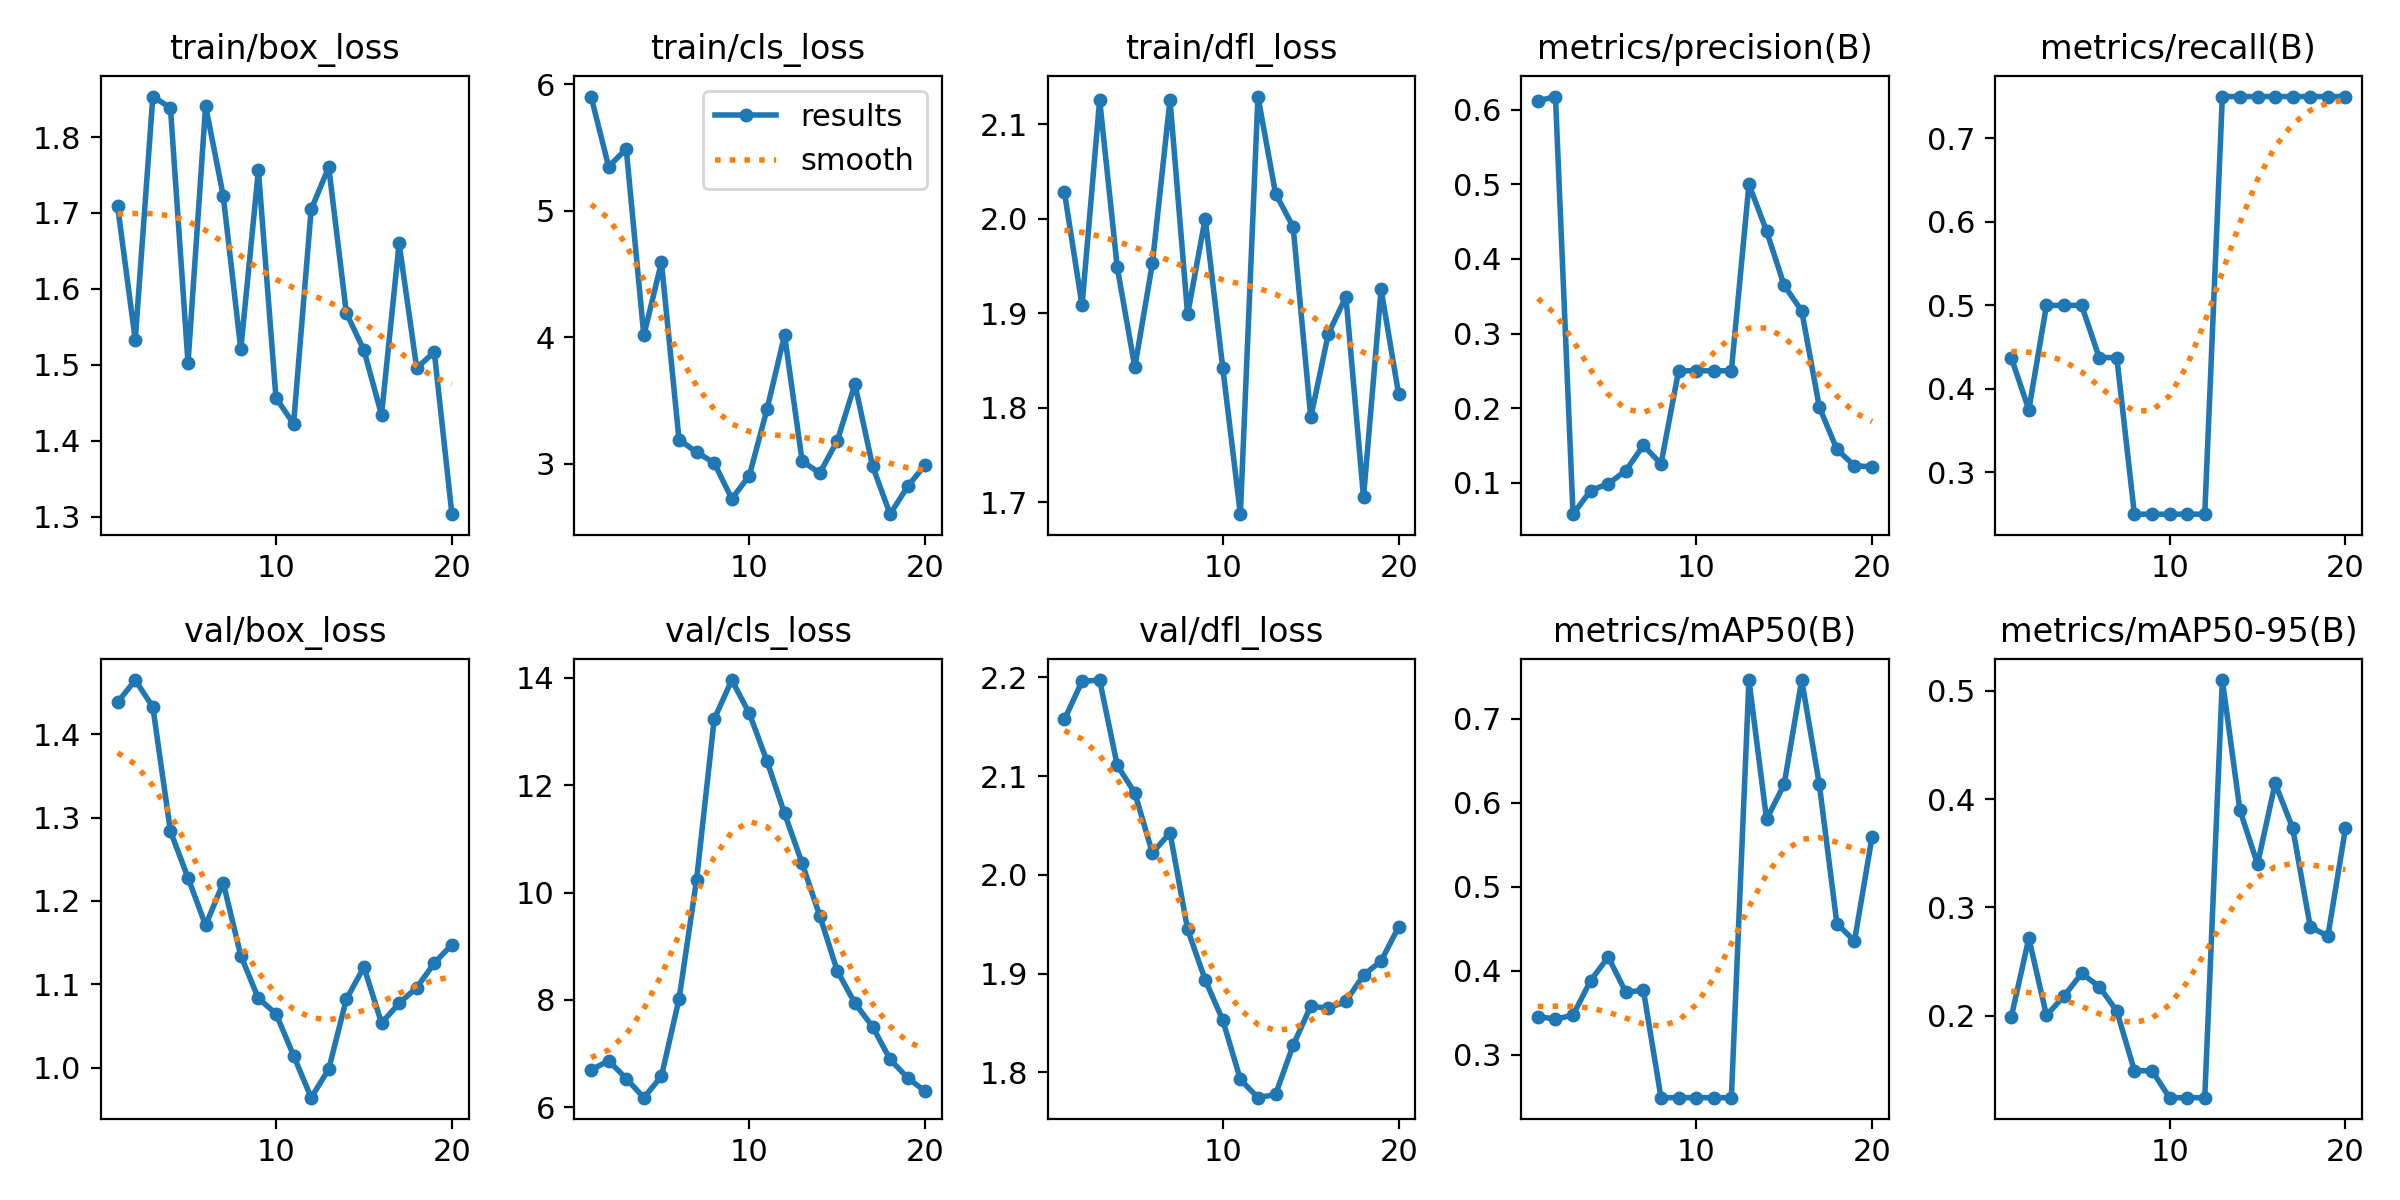

Values plotted in this chart, from the file beside it:
epoch, time, train/box_loss, train/cls_loss, train/dfl_loss, metrics/precision(B), metrics/recall(B), metrics/mAP50(B), metrics/mAP50-95(B), val/box_loss, val/cls_loss, val/dfl_loss, lr/pg0, lr/pg1, lr/pg2
1, 6.825, 1.709, 5.901, 2.028, 0.612, 0.4375, 0.3454, 0.1987, 1.439, 6.696, 2.157, 5.56e-06, 5.56e-06, 5.56e-06
2, 8.726, 1.533, 5.347, 1.908, 0.6178, 0.375, 0.3423, 0.2717, 1.465, 6.867, 2.196, 1.58543e-05, 1.58543e-05, 1.58543e-05
3, 10.6, 1.853, 5.487, 2.126, 0.05773, 0.5, 0.347, 0.2004, 1.433, 6.536, 2.197, 2.50478e-05, 2.50478e-05, 2.50478e-05
4, 12.39, 1.839, 4.013, 1.949, 0.08943, 0.5, 0.3883, 0.2182, 1.284, 6.179, 2.111, 3.31404e-05, 3.31404e-05, 3.31404e-05
5, 13.89, 1.502, 4.592, 1.843, 0.09848, 0.5, 0.4163, 0.2391, 1.228, 6.576, 2.083, 4.01321e-05, 4.01321e-05, 4.01321e-05
6, 15.2, 1.841, 3.192, 1.953, 0.1161, 0.4375, 0.3744, 0.227, 1.171, 8.015, 2.022, 4.60229e-05, 4.60229e-05, 4.60229e-05
7, 16.54, 1.723, 3.091, 2.126, 0.15, 0.4375, 0.3767, 0.2043, 1.222, 10.24, 2.043, 5.08128e-05, 5.08128e-05, 5.08128e-05
8, 17.93, 1.52, 3.007, 1.899, 0.125, 0.25, 0.2487, 0.1492, 1.134, 13.23, 1.945, 5.45019e-05, 5.45019e-05, 5.45019e-05
9, 19.24, 1.756, 2.723, 2, 0.25, 0.25, 0.2487, 0.1492, 1.083, 13.96, 1.894, 5.70901e-05, 5.70901e-05, 5.70901e-05
10, 20.56, 1.456, 2.907, 1.842, 0.25, 0.25, 0.2487, 0.1244, 1.065, 13.34, 1.853, 5.85774e-05, 5.85774e-05, 5.85774e-05
11, 22.77, 1.422, 3.429, 1.687, 0.25, 0.25, 0.2487, 0.1244, 1.014, 12.45, 1.793, 5.89638e-05, 5.89638e-05, 5.89638e-05
12, 24.93, 1.705, 4.017, 2.129, 0.25, 0.25, 0.2487, 0.1244, 0.9639, 11.47, 1.774, 5.82493e-05, 5.82493e-05, 5.82493e-05
13, 27.01, 1.76, 3.021, 2.027, 0.5, 0.75, 0.7462, 0.5099, 0.9982, 10.55, 1.778, 5.6434e-05, 5.6434e-05, 5.6434e-05
14, 29.07, 1.568, 2.926, 1.992, 0.4375, 0.75, 0.5804, 0.3897, 1.082, 9.569, 1.827, 5.35178e-05, 5.35178e-05, 5.35178e-05
15, 30.41, 1.519, 3.183, 1.79, 0.3646, 0.75, 0.6219, 0.34, 1.121, 8.538, 1.867, 4.95007e-05, 4.95007e-05, 4.95007e-05
16, 31.69, 1.434, 3.629, 1.878, 0.3304, 0.75, 0.7462, 0.4146, 1.053, 7.939, 1.865, 4.43827e-05, 4.43827e-05, 4.43827e-05
17, 32.99, 1.66, 2.983, 1.918, 0.2014, 0.75, 0.6219, 0.3731, 1.077, 7.504, 1.872, 3.81638e-05, 3.81638e-05, 3.81638e-05
18, 34.24, 1.496, 2.602, 1.705, 0.1447, 0.75, 0.456, 0.2819, 1.096, 6.892, 1.898, 3.08441e-05, 3.08441e-05, 3.08441e-05
19, 35.48, 1.517, 2.821, 1.925, 0.1225, 0.75, 0.4353, 0.2736, 1.125, 6.547, 1.913, 2.24235e-05, 2.24235e-05, 2.24235e-05
20, 36.79, 1.303, 2.992, 1.814, 0.1214, 0.75, 0.5597, 0.3731, 1.148, 6.296, 1.947, 1.2902e-05, 1.2902e-05, 1.2902e-05
